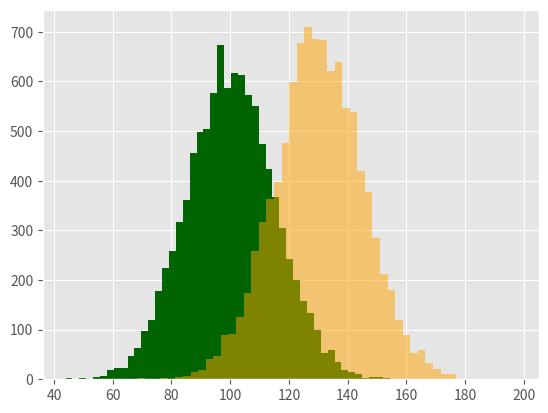

Reproduce this figure in Python. (Note: this script raises an exception after producing the figure.)
import matplotlib.pyplot as plt
#折线图
# x = [100, 59, 80, 50]
# y = [1, 3, 5, 6]
# plt.plot(x, y, marker = 'o' , label ='chart', color ='red', linestyle = '-', markerfacecolor = 'b')
# plt.xlabel('x_data')
# plt.ylabel('y_data')
# plt.title('test plor')
# plt.legend()
# plt.show()
#直方图
import numpy as np
plt.style.use('ggplot')
mu1,mu2,sigma=100,130,15
x1=mu1+sigma*np.random.randn(10000)
x2=mu2+sigma*np.random.randn(10000)
fig=plt.figure()
ax1=fig.add_subplot(1,1,1)
n,bins,patches=ax1.hist(x1,bins=50,density=False,color='darkgreen')
n,bins,patches=ax1.hist(x2,bins=50,density=False,color='orange',alpha=0.5)
ax1.xaixs.set_ticks_postion('bottom')
ax1.yaixs.set_ticks_postion('left')
plt.xlabel('bins')
plt.ylabel('Number of Values in Bin')
fig.suptitle('histograms',fontsize=14,fontweight='bold')
ax1.set_titel('Two Frequency Distributions')
plt.show()
